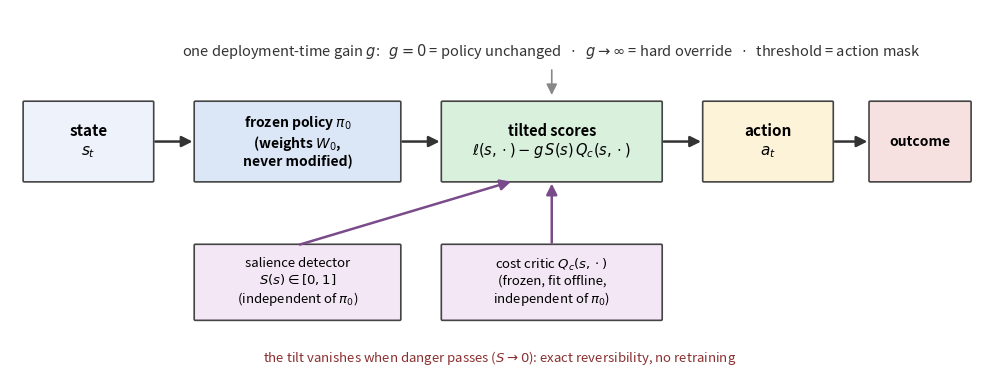

Recreate this plot in Python. (Note: this script raises an exception after producing the figure.)
"""Regenerate 's Fig. 1 to match the consequence-shaped-operator framing (new file)."""
import matplotlib
matplotlib.use("Agg")
import matplotlib.pyplot as plt
from matplotlib.patches import FancyBboxPatch, FancyArrowPatch

def box(ax, x, y, w, h, text, fc, fontsize=11, weight="bold", tc="black"):
    ax.add_patch(FancyBboxPatch((x, y), w, h, boxstyle="round,pad=0.012",
                                fc=fc, ec="#444444", lw=1.2))
    ax.text(x + w/2, y + h/2, text, ha="center", va="center",
            fontsize=fontsize, weight=weight, color=tc)

def arrow(ax, x0, y0, x1, y1, color="#333333", lw=1.8, style="-|>"):
    ax.add_patch(FancyArrowPatch((x0, y0), (x1, y1), arrowstyle=style,
                                 mutation_scale=16, color=color, lw=lw))

fig, ax = plt.subplots(figsize=(10.2, 3.9))
ax.set_xlim(0, 10.2); ax.set_ylim(0, 3.9); ax.axis("off")

# main row
box(ax, 0.15, 2.05, 1.35, 0.85, "state\n$s_t$", "#eef2fa")
box(ax, 1.95, 2.05, 2.15, 0.85, "frozen policy $\\pi_0$\n(weights $W_0$,\nnever modified)", "#dbe7f7", fontsize=10)
box(ax, 4.55, 2.05, 2.30, 0.85, "tilted scores\n$\\ell(s,\\cdot)-g\\,S(s)\\,Q_c(s,\\cdot)$", "#d9f0dd", fontsize=10.5)
box(ax, 7.30, 2.05, 1.35, 0.85, "action\n$a_t$", "#fdf3d8")
box(ax, 9.05, 2.05, 1.05, 0.85, "outcome", "#f6e0e0", fontsize=10)

arrow(ax, 1.50, 2.475, 1.95, 2.475)
arrow(ax, 4.10, 2.475, 4.55, 2.475)
arrow(ax, 6.85, 2.475, 7.30, 2.475)
arrow(ax, 8.65, 2.475, 9.05, 2.475)

# bottom inputs: salience + cost critic
box(ax, 1.95, 0.55, 2.15, 0.80, "salience detector\n$S(s)\\in[0,1]$\n(independent of $\\pi_0$)", "#f3e6f5", fontsize=9.5, weight="normal")
box(ax, 4.55, 0.55, 2.30, 0.80, "cost critic $Q_c(s,\\cdot)$\n(frozen, fit offline,\nindependent of $\\pi_0$)", "#f3e6f5", fontsize=9.5, weight="normal")
arrow(ax, 3.02, 1.35, 5.30, 2.05, color="#7a4b8a")
arrow(ax, 5.70, 1.35, 5.70, 2.05, color="#7a4b8a")

# gain annotation above the tilt box
ax.text(5.70, 3.45, "one deployment-time gain $g$:   $g{=}0$ = policy unchanged   $\\cdot$   "
                    "$g{\\to}\\infty$ = hard override   $\\cdot$   threshold = action mask",
        ha="center", va="center", fontsize=10.5, style="italic", color="#333333")
arrow(ax, 5.70, 3.28, 5.70, 2.95, color="#888888", lw=1.2)

# reversibility note
ax.text(5.15, 0.13, "the tilt vanishes when danger passes ($S\\to0$): exact reversibility, no retraining",
        ha="center", va="center", fontsize=9.5, color="#8a2f2f")

fig.tight_layout()
fig.savefig("paper_latex/fig_operator.png", dpi=300, bbox_inches="tight")
print("saved paper_latex/fig_operator.png")
